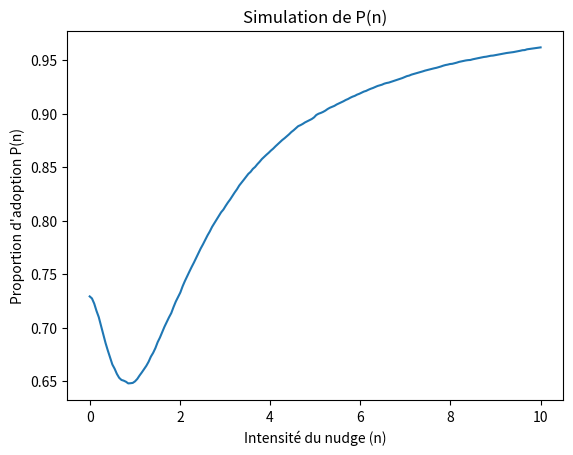
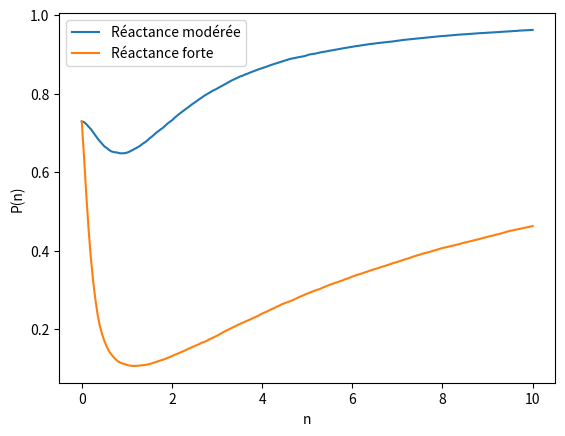
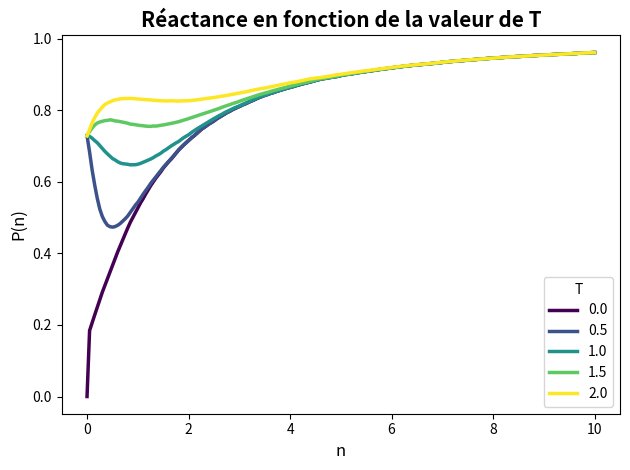
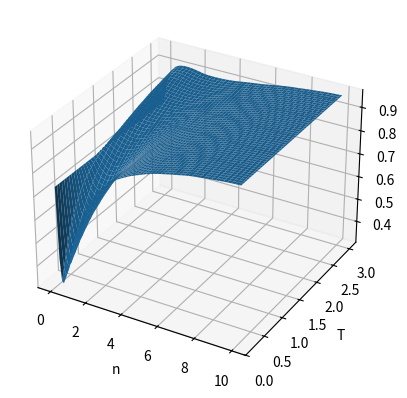
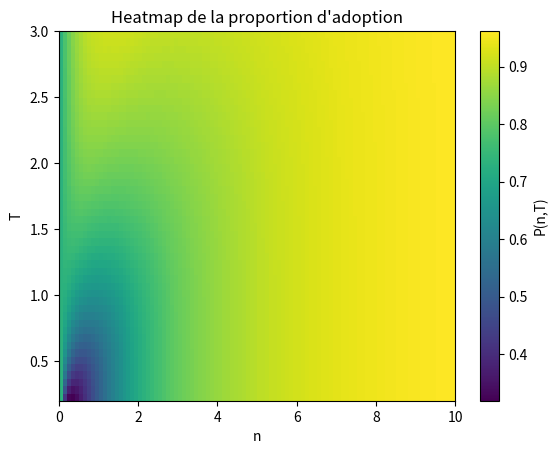
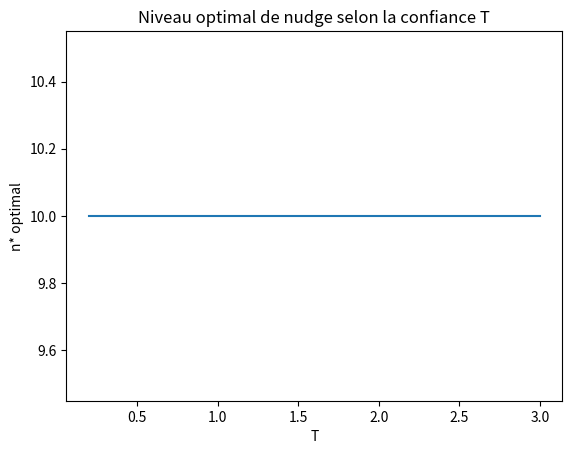

Recreate these plots in Python, in order.
import numpy as np
import matplotlib.pyplot as plt

# =========================================================
# 1. Fonctions du modèle
# =========================================================

def phi(n, gamma):
    return gamma * np.log(1 + n)

def reactance_term(n, theta, T):
    return theta * np.tanh(n / T)

def threshold(n, theta, gamma, c, T):
    return c - phi(n, gamma) + reactance_term(n, theta, T)

def simulate_P(n_values, V, theta, gamma, c, T):
    P_values = []
    
    for n in n_values:
        S = threshold(n, theta, gamma, c, T)
        adoption = V >= S
        P_values.append(np.mean(adoption))
    
    return np.array(P_values)

# =========================================================
# 2. Paramètres du modèle
# =========================================================

N_agents = 20000

gamma = 2.0
c = 1.5
T = 1.0

# Motivations V_i ~ normale tronquée à 0
V = np.random.normal(loc=2.0, scale=0.8, size=N_agents)
V = np.maximum(V, 0)

# Réactance theta_i ~ Gamma
theta = np.random.gamma(shape=2.0, scale=1.0, size=N_agents)

# Grille de n
n_values = np.linspace(0, 10, 200)

# =========================================================
# 3. Simulation
# =========================================================

P_values = simulate_P(n_values, V, theta, gamma, c, T)

# =========================================================
# 4. Graphique
# =========================================================

plt.figure()
plt.plot(n_values, P_values)
plt.xlabel("Intensité du nudge (n)")
plt.ylabel("Proportion d'adoption P(n)")
plt.title("Simulation de P(n)")
plt.show()

#Deux scénarios
theta_high = np.random.gamma(shape=4.0, scale=1.5, size=N_agents)
P_high = simulate_P(n_values, V, theta_high, gamma, c, T)

plt.figure()
plt.plot(n_values, P_values, label="Réactance modérée")
plt.plot(n_values, P_high, label="Réactance forte")
plt.legend()
plt.xlabel("n")
plt.ylabel("P(n)")
plt.show()


#n optimal
n_star = n_values[np.argmax(P_values)]
P_star = np.max(P_values)

print("n optimal =", n_star)
print("P maximal =", P_star)

#variation T
import pandas as pd
T = [0.0,0.5,1.0,1.5,2.0]

liste_val = []

for val in T:
    P_values = simulate_P(n_values, V, theta, gamma, c, val)
    df = pd.DataFrame(P_values)
    df["T"] = val
    df["n"] = n_values
    liste_val.append(df)

final = pd.concat(liste_val)
final = final.rename(columns = {0:"val_p"})

import seaborn as sns
ax = sns.lineplot(data=final, x='n', y='val_p', hue='T', palette='viridis', 
    linewidth=2.5)

ax.set_title("Réactance en fonction de la valeur de T", fontsize=15, fontweight='bold')
ax.set_xlabel("n", fontsize=12)
ax.set_ylabel("P(n)", fontsize=12)

plt.tight_layout()
plt.show()  


########GRAPH 3D

import numpy as np
import matplotlib.pyplot as plt
from mpl_toolkits.mplot3d import Axes3D

# Grilles
n_values = np.linspace(0, 10, 100)
T_values = np.linspace(0.2, 3, 50)

N_agents = 20000
gamma = 2.0
c = 1.5

# Tirage une seule fois (important pour cohérence)
V = np.random.normal(loc=2.0, scale=0.8, size=N_agents)
V = np.maximum(V, 0)
theta = np.random.gamma(shape=2.0, scale=1.0, size=N_agents)

# Stockage
P_surface = np.zeros((len(T_values), len(n_values)))

for i, T in enumerate(T_values):
    for j, n in enumerate(n_values):
        phi = gamma * np.log(1 + n)
        S = c - phi + theta * np.tanh(n / T)
        P_surface[i, j] = np.mean(V >= S)

# Mesh
N, TT = np.meshgrid(n_values, T_values)

# Plot 3D
fig = plt.figure()
ax = fig.add_subplot(111, projection='3d')
ax.plot_surface(N, TT, P_surface)

ax.set_xlabel("n")
ax.set_ylabel("T")
ax.set_zlabel("P(n,T)")
plt.show()


####HEATMAP

plt.figure()
plt.imshow(P_surface,
           extent=[n_values.min(), n_values.max(),
                   T_values.min(), T_values.max()],
           aspect='auto',
           origin='lower')

plt.colorbar(label="P(n,T)")
plt.xlabel("n")
plt.ylabel("T")
plt.title("Heatmap de la proportion d'adoption")
plt.show()

##HEATMAP n opti
n_star = []

for i in range(len(T_values)):
    idx_max = np.argmax(P_surface[i, :])
    n_star.append(n_values[idx_max])

n_star = np.array(n_star)

plt.figure()
plt.plot(T_values, n_star)
plt.xlabel("T")
plt.ylabel("n* optimal")
plt.title("Niveau optimal de nudge selon la confiance T")
plt.show()
